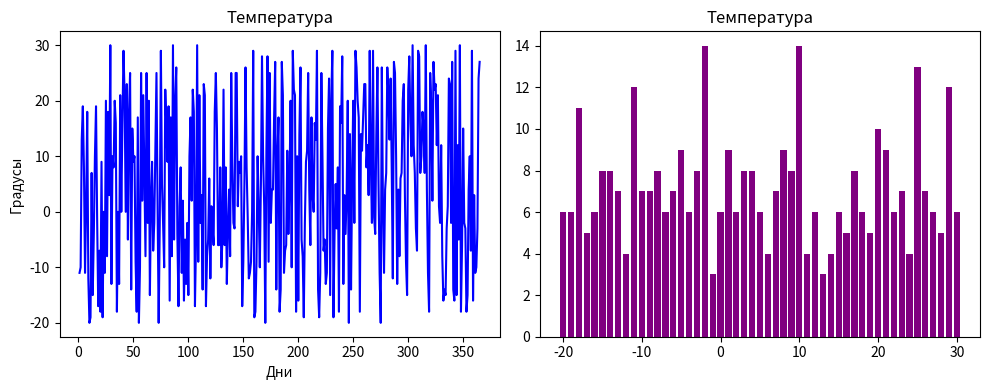

Write the Python code that produced this figure.
# Задача:
# Создайте массив из 365 случайных чисел, представляющих дневную температуру (например, от −10 до 35).
# Найдите:
# Среднюю температуру за год.
# Количество дней с температурой выше 25.
# Самую длинную последовательность дней, когда температура была ниже 0.
# Визуализируйте:
# Линейный график температуры по дням.
# Гистограмму распределения температуры.
# Подсветку "холодных" и "жарких" дней на линейном графике.

import matplotlib.pyplot as plt
import numpy as np


# plt.title("Простой график")
# plt.xlabel("Ось X")
# plt.ylabel("Ось Y")
t_min = -20
t_max = 30
t_border = 0
import random
def random_weather():
    return random.randint(t_min,t_max)
l = []
t_r = []
for i in range(t_max-t_min+1):
    t_r.append(0)
negative_t_delta = 0
negative_t_max = 0
rw=0
for i in range(365):
    rw = random_weather()
    l.append(rw)
    t_r[rw-t_min]+=1
    if l[i] < 0:
        negative_t_delta+=1
    elif negative_t_delta>negative_t_max:
        negative_t_max = negative_t_delta
categories = []
for i in range(t_min,t_max+1):
    categories.append(i)

days = []
for i in range(365):
    days.append(i+1)
# Создание подграфиков
fig, axs = plt.subplots(1, 2, figsize=(10, 4))  # 1 ряд, 2 столбца

# График 1
axs[0].plot(days, l, color="blue")
axs[0].set_title("Температура")
axs[0].set_xlabel("Дни")
axs[0].set_ylabel("Градусы")

# График 2
print(categories)
plt.bar(categories, t_r, color='purple', )
plt.title("Температура")
# plt.xlabel()

plt.tight_layout()
plt.show()
